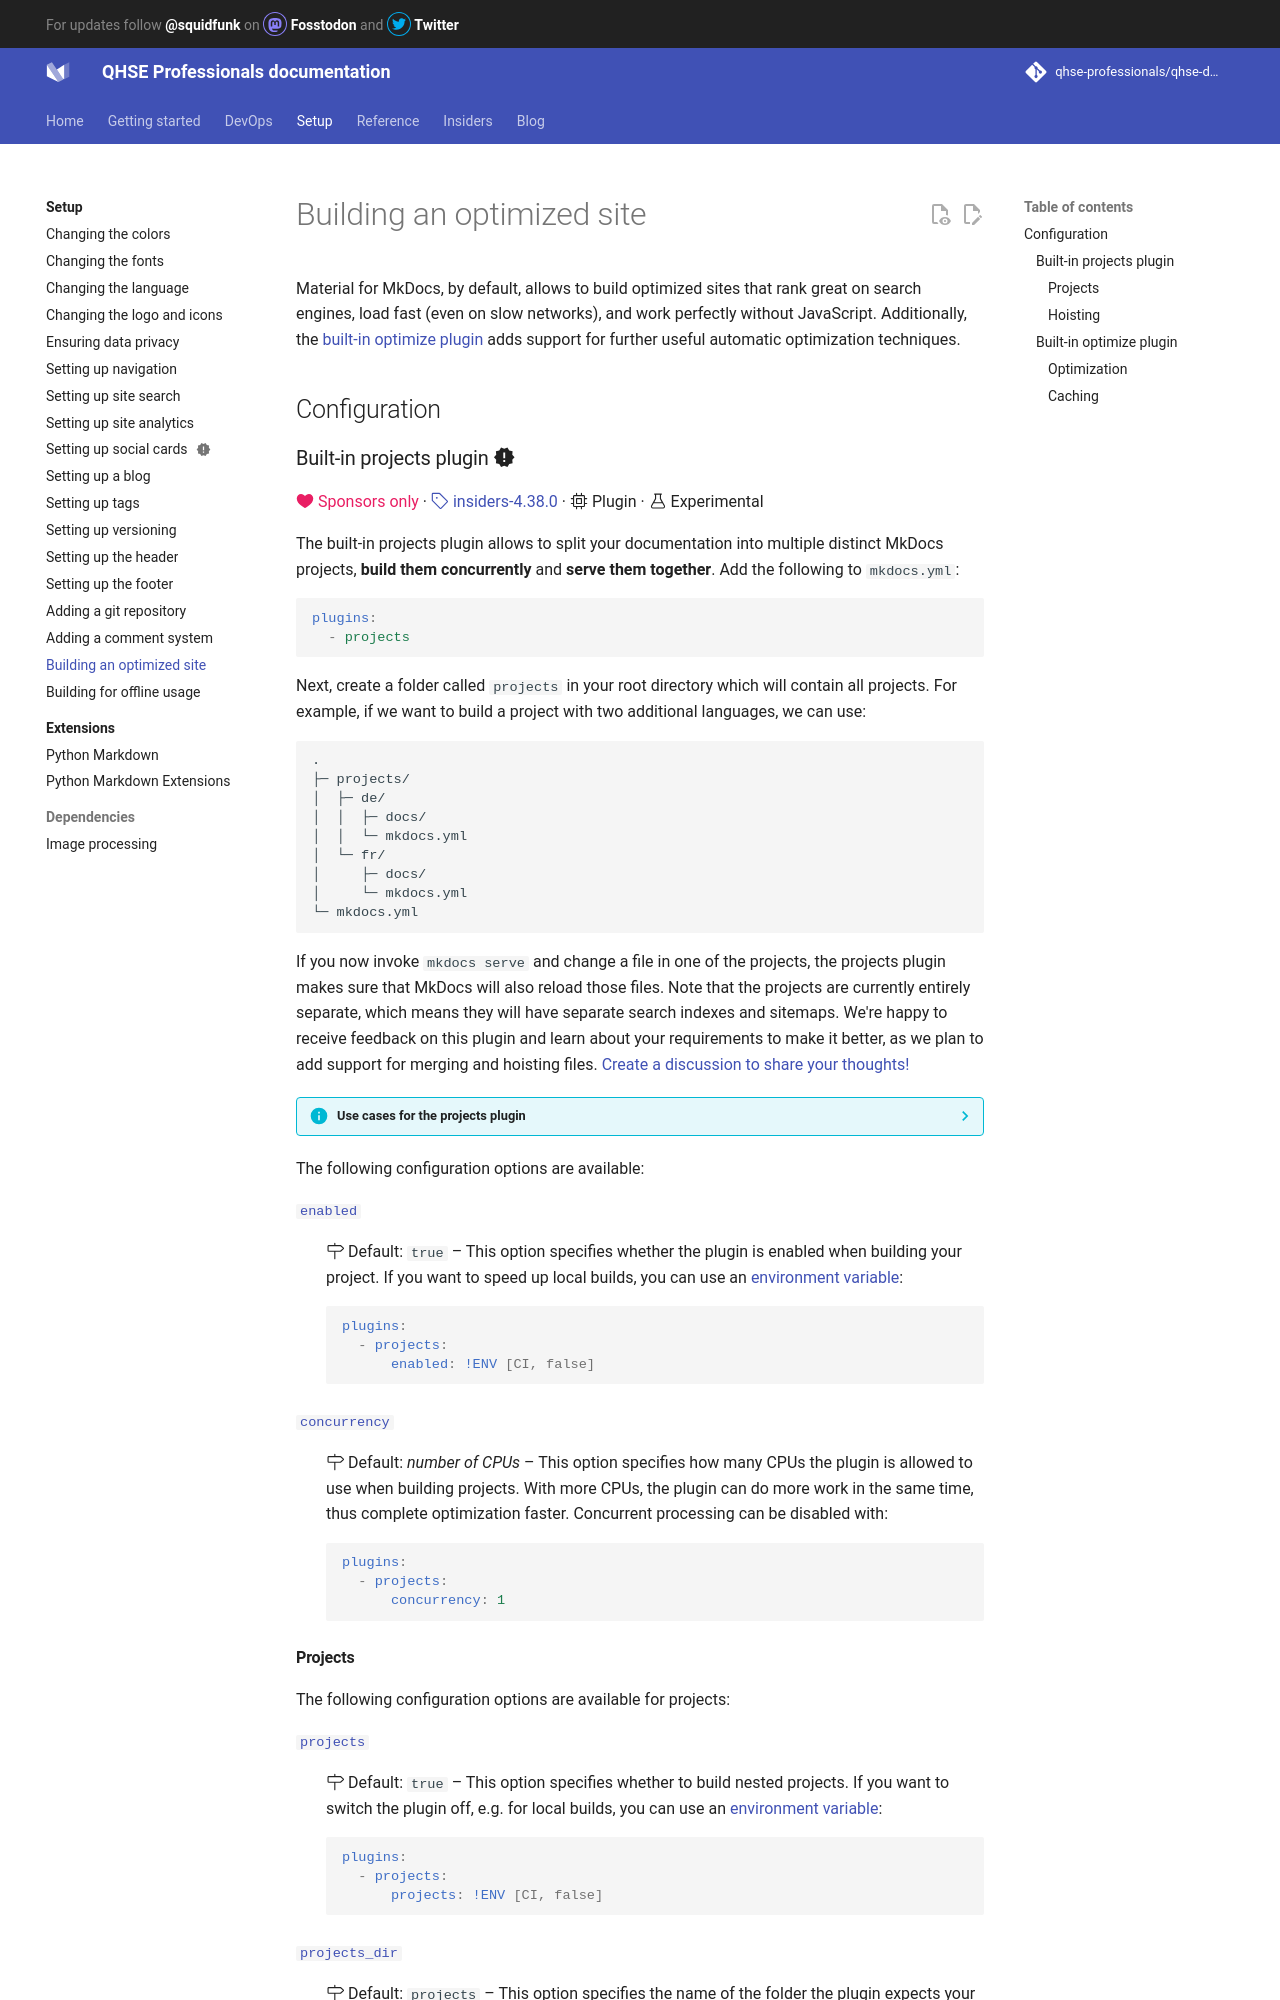

repository: qhse-professionals/qhse-docs · page: setup/building-an-optimized-site/index.html · generator: mkdocs

# Building an optimized site

Material for MkDocs, by default, allows to build optimized sites that rank great
on search engines, load fast (even on slow networks), and work perfectly without
JavaScript. Additionally, the [built-in optimize plugin] adds support for
further useful automatic optimization techniques.

  [built-in optimize plugin]: #built-in-optimize-plugin

## Configuration

### Built-in projects plugin :material-alert-decagram:{ .mdx-pulse title="Added on July 29, 2023" }

[:octicons-heart-fill-24:{ .mdx-heart } Sponsors only][Insiders]{ .mdx-insiders } ·
[:octicons-tag-24: insiders-4.38.0][Insiders] ·
:octicons-cpu-24: Plugin ·
:octicons-beaker-24: Experimental

The built-in projects plugin allows to split your documentation into multiple
distinct MkDocs projects, __build them concurrently__ and
__serve them together__. Add the following to `mkdocs.yml`:

``` yaml
plugins:
  - projects
```

Next, create a folder called `projects` in your root directory which will
contain all projects. For example, if we want to build a project with two
additional languages, we can use:

``` { .sh .no-copy }
.
├─ projects/
│  ├─ de/
│  │  ├─ docs/
│  │  └─ mkdocs.yml
│  └─ fr/
│     ├─ docs/
│     └─ mkdocs.yml
└─ mkdocs.yml
```

If you now invoke `mkdocs serve` and change a file in one of the projects,
the projects plugin makes sure that MkDocs will also reload those files. Note
that the projects are currently entirely separate, which means they will have
separate search indexes and sitemaps. We're happy to receive feedback on this
plugin and learn about your requirements to make it better, as we plan to add
support for merging and hoisting files.
[Create a discussion to share your thoughts!][discussion]

  [discussion]: https://github.com/squidfunk/mkdocs-material/discussions

??? info "Use cases for the projects plugin"

    Ideal use cases for the projects plugin are:

    - Building a multi-language site
    - Building a blog alongside your documentation
    - Splitting large code bases for better performance

    Note that the plugin is currently experimental. We're releasing it early,
    so that we can improve it together with our users and make it even more
    powerful as we discover new use cases.

The following configuration options are available:

[`enabled`](#+projects.enabled){ #+projects.enabled }

:   :octicons-milestone-24: Default: `true` – This option specifies whether
    the plugin is enabled when building your project. If you want to speed up
    local builds, you can use an [environment variable]:

    ``` yaml
    plugins:
      - projects:
          enabled: !ENV [CI, false]
    ```

[`concurrency`](#+projects.concurrency){ #+projects.concurrency }

:   :octicons-milestone-24: Default: _number of CPUs_ – This option specifies
    how many CPUs the plugin is allowed to use when building projects.
    With more CPUs, the plugin can do more work in the same time, thus complete
    optimization faster. Concurrent processing can be disabled with:

    ``` yaml
    plugins:
      - projects:
          concurrency: 1
    ```
